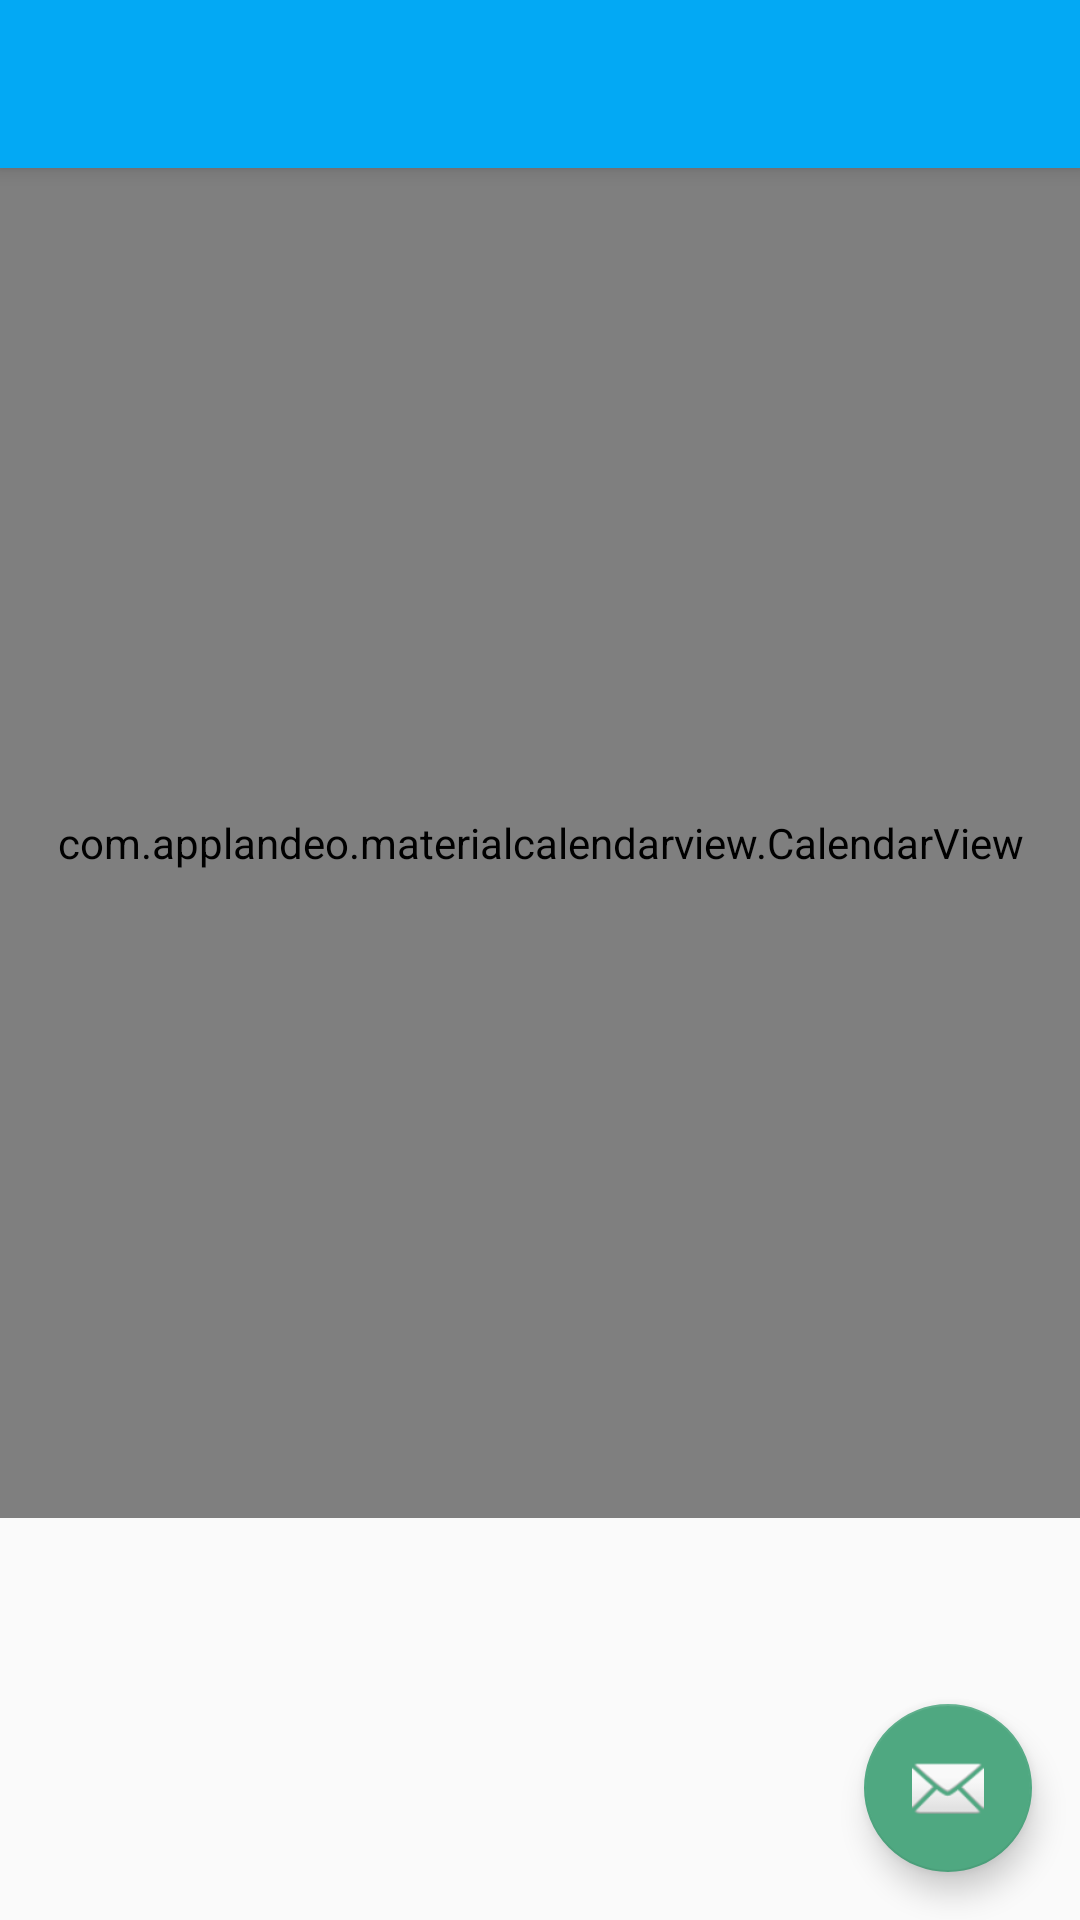

Reconstruct the res/layout file that produces this screen, plus the resources it refers to.
<!-- AndroidManifest.xml: application theme AppTheme -->
<!-- res/layout/activity_boarding_set_up.xml -->
<?xml version="1.0" encoding="utf-8"?>
<android.support.design.widget.CoordinatorLayout xmlns:android="http://schemas.android.com/apk/res/android"
    xmlns:app="http://schemas.android.com/apk/res-auto"
    xmlns:tools="http://schemas.android.com/tools"
    android:layout_width="match_parent"
    android:layout_height="match_parent"
    tools:context=".ui.boardingSetUp">

    <android.support.design.widget.AppBarLayout
        android:layout_width="match_parent"
        android:layout_height="wrap_content"
        android:theme="@style/AppTheme.AppBarOverlay">

        <android.support.v7.widget.Toolbar
            android:id="@+id/toolbar"
            android:layout_width="match_parent"
            android:layout_height="?attr/actionBarSize"
            android:background="?attr/colorPrimary"
            app:popupTheme="@style/AppTheme.PopupOverlay" />

    </android.support.design.widget.AppBarLayout>

    <android.support.design.widget.FloatingActionButton
        android:id="@+id/fab"
        android:layout_width="wrap_content"
        android:layout_height="wrap_content"
        android:layout_gravity="bottom|end"
        android:layout_margin="@dimen/fab_margin"
        app:srcCompat="@android:drawable/ic_dialog_email" />

    <include layout="@layout/content_boarding_set_up" />

</android.support.design.widget.CoordinatorLayout>
<!-- res/layout/content_boarding_set_up.xml (included above) -->
<?xml version="1.0" encoding="utf-8"?>
<LinearLayout xmlns:android="http://schemas.android.com/apk/res/android"
    xmlns:app="http://schemas.android.com/apk/res-auto"
    xmlns:tools="http://schemas.android.com/tools"
    android:layout_width="match_parent"
    android:layout_height="match_parent"
    app:layout_behavior="@string/appbar_scrolling_view_behavior"
    tools:context=".ui.boardingSetUp"
    tools:showIn="@layout/activity_boarding_set_up">

    <com.applandeo.materialcalendarview.CalendarView
        android:id="@+id/calendarView"
        android:layout_width="match_parent"
        android:layout_height="450dp"
        android:gravity="center"/>

</LinearLayout>
<!-- resources referenced by this layout -->
<resources>
  <dimen name="fab_margin">16dp</dimen>
  <style name="AppTheme.AppBarOverlay" parent="ThemeOverlay.AppCompat.Dark.ActionBar" />
  <style name="AppTheme.PopupOverlay" parent="ThemeOverlay.AppCompat.Light" />
  <style name="AppTheme" parent="Theme.AppCompat.Light.DarkActionBar">
          
          <item name="colorPrimary">#03A9F4</item>
          <item name="colorPrimaryDark">#0288D1</item>
          <item name="colorAccent">#4fa881</item>
  
      </style>
</resources>
